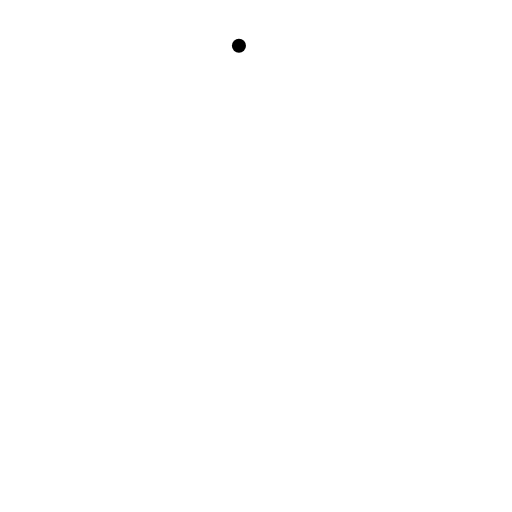
t = 0.00 s
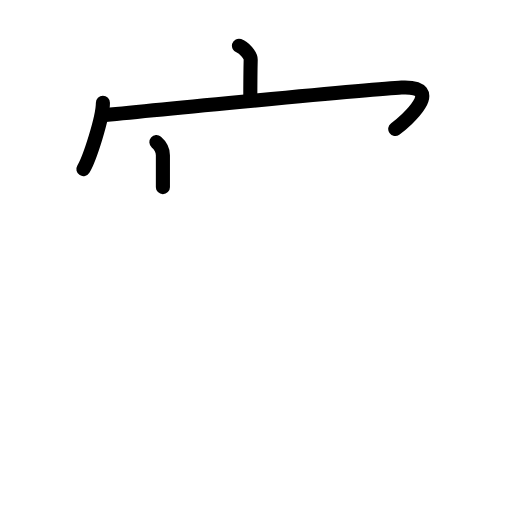
t = 3.88 s
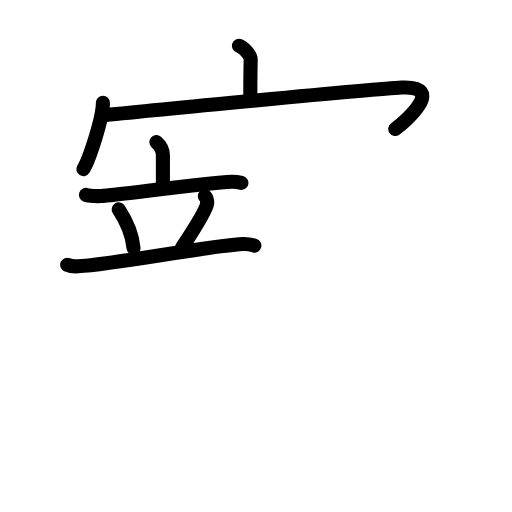
t = 7.58 s
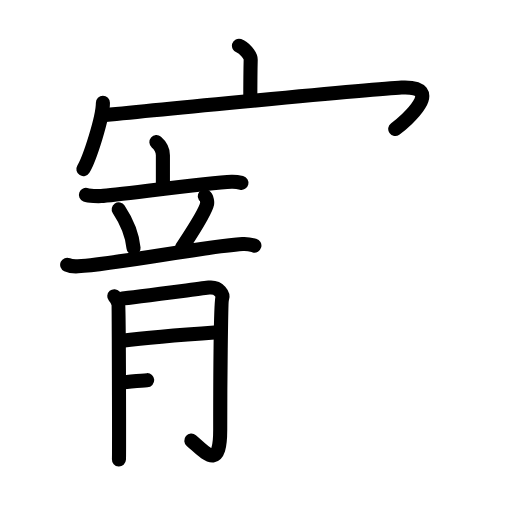
t = 11.25 s
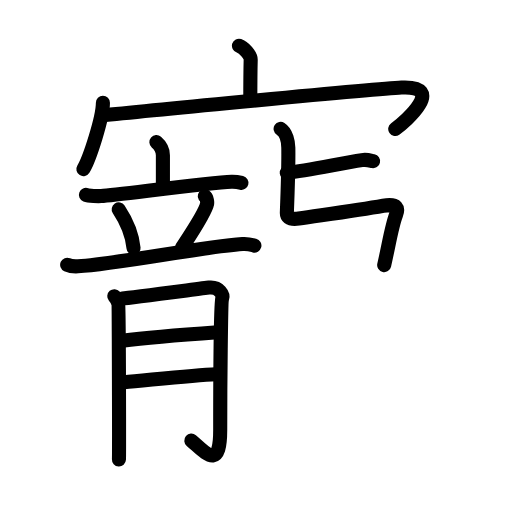
t = 13.79 s
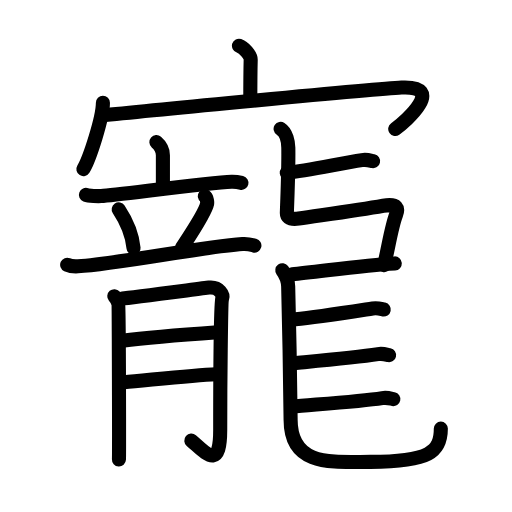
t = 19.00 s

The animated SVG that drew these frames (rendered in a browser with its animation timeline set to each time). Animation: 61 SMIL elements (animate=61); one cycle of 19.00 s.

<?xml version="1.0" encoding="UTF-8"?>
<!--
AniKanjiVG is licensed by CC-BY-SA Paul C. Sommerhoff (https://bitbucket.org/sommerhoff/anikanjivg).
AniKanjiVG uses KanjiVG which is licensed by CC-BY-SA Ulrich Apel (http://kanjivg.tagaini.net).
See also http://creativecommons.org/licenses/by-sa/3.0/
-->
<svg xmlns:kvg='http://kanjivg.tagaini.net' xmlns='http://www.w3.org/2000/svg' width='109' height='109' viewBox='0 0 109 109' style='fill:none;stroke:#000000;stroke-width:3;stroke-linecap:round;stroke-linejoin:round;' id="kvg:kanji_05bf5"><g id="kvg:05bf5" kvg:element="寵"><g id="kvg:05bf5-g1" kvg:element="宀" kvg:position="top" kvg:radical="general"><path id="kvg:05bf5-s1" kvg:type="㇑a" d="M50.87,9.75c1.04,0.34,2.52,2,2.5,2.97c-0.08,3.07-0.08,5.81-0.08,8.61"><animate attributeName="d" begin="0.0s" dur="0.5s" from="M50.87,9.75C50.87,9.75,50.87,9.75,50.87,9.75" to="M50.87,9.75c1.04,0.34,2.52,2,2.5,2.97" />
<animate attributeName="d" begin="0.5s" dur="0.5s" from="M50.87,9.75c1.04,0.34,2.52,2,2.5,2.97c0,0,0,0,0,0,0" to="M50.87,9.75c1.04,0.34,2.52,2,2.5,2.97c-0.08,3.07-0.08,5.81-0.08,8.61" />
</path>
<g id="kvg:05bf5-g2" kvg:element="冖"><path id="kvg:05bf5-s2" kvg:type="㇔" d="M21.91,21.88c0,3.2-2.86,11.99-4.16,14.12"><animate attributeName="d" begin="1.0s" dur="1.0s" from="M21.91,21.88C21.91,21.88,21.91,21.88,21.91,21.88" to="M21.91,21.88c0,3.2-2.86,11.99-4.16,14.12" />
<animate attributeName="d" begin="0s" dur="1.0s" from="M-100,-100" to="M-100,-100" />
</path>
<path id="kvg:05bf5-s3" kvg:type="㇖b" d="M22.39,24.5c7.5-0.78,57.01-5.57,63.1-5.87c9.51-0.46,1.01,7.15-1.35,8.82"><animate attributeName="d" begin="2.0s" dur="0.5s" from="M22.39,24.5C22.39,24.5,22.39,24.5,22.39,24.5" to="M22.39,24.5c7.5-0.78,57.01-5.57,63.1-5.87" />
<animate attributeName="d" begin="2.5s" dur="0.5s" from="M22.39,24.5c7.5-0.78,57.01-5.57,63.1-5.87c0,0,0,0,0,0,0" to="M22.39,24.5c7.5-0.78,57.01-5.57,63.1-5.87c9.51-0.46,1.01,7.15-1.35,8.82" />
<animate attributeName="d" begin="0s" dur="2.0s" from="M-100,-100" to="M-100,-100" />
</path>
</g>
</g>
<g id="kvg:05bf5-g3" kvg:element="龍" kvg:position="bottom"><g id="kvg:05bf5-g4" kvg:position="left"><g id="kvg:05bf5-g5" kvg:element="立" kvg:position="top"><g id="kvg:05bf5-g6" kvg:element="亠" kvg:position="top"><path id="kvg:05bf5-s4" kvg:type="㇑a" d="M33.29,30.25c0.55,0.48,1.39,1.55,1.39,2.78c0,1.68,0,4.15,0,6.81"><animate attributeName="d" begin="3.0s" dur="0.5s" from="M33.29,30.25C33.29,30.25,33.29,30.25,33.29,30.25" to="M33.29,30.25c0.55,0.48,1.39,1.55,1.39,2.78" />
<animate attributeName="d" begin="3.5s" dur="0.5s" from="M33.29,30.25c0.55,0.48,1.39,1.55,1.39,2.78c0,0,0,0,0,0,0" to="M33.29,30.25c0.55,0.48,1.39,1.55,1.39,2.78c0,1.68,0,4.15,0,6.81" />
<animate attributeName="d" begin="0s" dur="3.0s" from="M-100,-100" to="M-100,-100" />
</path>
<path id="kvg:05bf5-s5" kvg:type="㇐" d="M18.29,41.5c0.6,0.23,2.66,0.27,3.26,0.23c3.38-0.2,22.64-2.86,27.75-3.03c1-0.03,1.6,0.11,2.1,0.23"><animate attributeName="d" begin="4.0s" dur="0.3333333333333333s" from="M18.29,41.5C18.29,41.5,18.29,41.5,18.29,41.5" to="M18.29,41.5c0.6,0.23,2.66,0.27,3.26,0.23" />
<animate attributeName="d" begin="4.333333333333333s" dur="0.3333333333333333s" from="M18.29,41.5c0.6,0.23,2.66,0.27,3.26,0.23c0,0,0,0,0,0,0" to="M18.29,41.5c0.6,0.23,2.66,0.27,3.26,0.23c3.38-0.2,22.64-2.86,27.75-3.03" />
<animate attributeName="d" begin="4.666666666666667s" dur="0.3333333333333333s" from="M18.29,41.5c0.6,0.23,2.66,0.27,3.26,0.23c3.38-0.2,22.64-2.86,27.75-3.03c0,0,0,0,0,0,0" to="M18.29,41.5c0.6,0.23,2.66,0.27,3.26,0.23c3.38-0.2,22.64-2.86,27.75-3.03c1-0.03,1.6,0.11,2.1,0.23" />
<animate attributeName="d" begin="0s" dur="4.0s" from="M-100,-100" to="M-100,-100" />
</path>
</g>
<g id="kvg:05bf5-g7" kvg:position="bottom"><path id="kvg:05bf5-s6" kvg:type="㇔" d="M25.27,44.56c2.04,3.08,2.97,6.24,3.16,8.27"><animate attributeName="d" begin="5.0s" dur="1.0s" from="M25.27,44.56C25.27,44.56,25.27,44.56,25.27,44.56" to="M25.27,44.56c2.04,3.08,2.97,6.24,3.16,8.27" />
<animate attributeName="d" begin="0s" dur="5.0s" from="M-100,-100" to="M-100,-100" />
</path>
<path id="kvg:05bf5-s7" kvg:type="㇒" d="M43.61,41.78c0.48,0.35,0.53,1.3,0.48,1.58c-0.38,1.96-4.35,7.79-5.31,9.29"><animate attributeName="d" begin="6.0s" dur="0.5s" from="M43.61,41.78C43.61,41.78,43.61,41.78,43.61,41.78" to="M43.61,41.78c0.48,0.35,0.53,1.3,0.48,1.58" />
<animate attributeName="d" begin="6.5s" dur="0.5s" from="M43.61,41.78c0.48,0.35,0.53,1.3,0.48,1.58c0,0,0,0,0,0,0" to="M43.61,41.78c0.48,0.35,0.53,1.3,0.48,1.58c-0.38,1.96-4.35,7.79-5.31,9.29" />
<animate attributeName="d" begin="0s" dur="6.0s" from="M-100,-100" to="M-100,-100" />
</path>
<path id="kvg:05bf5-s8" kvg:type="㇐" d="M14.3,56.36c0.72,0.33,1.56,0.37,2.29,0.33c8.58-0.49,25.93-4.06,35.04-4.73c1.2-0.09,1.92,0.16,2.53,0.32"><animate attributeName="d" begin="7.0s" dur="0.3333333333333333s" from="M14.3,56.36C14.3,56.36,14.3,56.36,14.3,56.36" to="M14.3,56.36c0.72,0.33,1.56,0.37,2.29,0.33" />
<animate attributeName="d" begin="7.333333333333333s" dur="0.3333333333333333s" from="M14.3,56.36c0.72,0.33,1.56,0.37,2.29,0.33c0,0,0,0,0,0,0" to="M14.3,56.36c0.72,0.33,1.56,0.37,2.29,0.33c8.58-0.49,25.93-4.06,35.04-4.73" />
<animate attributeName="d" begin="7.666666666666667s" dur="0.3333333333333333s" from="M14.3,56.36c0.72,0.33,1.56,0.37,2.29,0.33c8.58-0.49,25.93-4.06,35.04-4.73c0,0,0,0,0,0,0" to="M14.3,56.36c0.72,0.33,1.56,0.37,2.29,0.33c8.58-0.49,25.93-4.06,35.04-4.73c1.2-0.09,1.92,0.16,2.53,0.32" />
<animate attributeName="d" begin="0s" dur="7.0s" from="M-100,-100" to="M-100,-100" />
</path>
</g>
</g>
<g id="kvg:05bf5-g8" kvg:element="月" kvg:position="bottom"><path id="kvg:05bf5-s9" kvg:type="㇒" d="M24.33,63.06c0.42,0.49,0.7,0.97,0.85,1.46c0.14,0.49,0.2,32.2,0.14,33.3"><animate attributeName="d" begin="8.0s" dur="0.5s" from="M24.33,63.06C24.33,63.06,24.33,63.06,24.33,63.06" to="M24.33,63.06c0.42,0.49,0.7,0.97,0.85,1.46" />
<animate attributeName="d" begin="8.5s" dur="0.5s" from="M24.33,63.06c0.42,0.49,0.7,0.97,0.85,1.46c0,0,0,0,0,0,0" to="M24.33,63.06c0.42,0.49,0.7,0.97,0.85,1.46c0.14,0.49,0.2,32.2,0.14,33.3" />
<animate attributeName="d" begin="0s" dur="8.0s" from="M-100,-100" to="M-100,-100" />
</path>
<path id="kvg:05bf5-s10" kvg:type="㇕" d="M26.02,63.54c1.69-0.12,17.2-2.17,18.46-2.31c2.25-0.24,3.1,1.58,2.82,2.31c-0.27,0.7-0.42,18.15-0.42,28c0,8.74-3.06,4.91-6.15,2.26"><animate attributeName="d" begin="9.0s" dur="0.25s" from="M26.02,63.54C26.02,63.54,26.02,63.54,26.02,63.54" to="M26.02,63.54c1.69-0.12,17.2-2.17,18.46-2.31" />
<animate attributeName="d" begin="9.25s" dur="0.25s" from="M26.02,63.54c1.69-0.12,17.2-2.17,18.46-2.31c0,0,0,0,0,0,0" to="M26.02,63.54c1.69-0.12,17.2-2.17,18.46-2.31c2.25-0.24,3.1,1.58,2.82,2.31" />
<animate attributeName="d" begin="9.5s" dur="0.25s" from="M26.02,63.54c1.69-0.12,17.2-2.17,18.46-2.31c2.25-0.24,3.1,1.58,2.82,2.31c0,0,0,0,0,0,0" to="M26.02,63.54c1.69-0.12,17.2-2.17,18.46-2.31c2.25-0.24,3.1,1.58,2.82,2.31c-0.27,0.7-0.42,18.15-0.42,28" />
<animate attributeName="d" begin="9.75s" dur="0.25s" from="M26.02,63.54c1.69-0.12,17.2-2.17,18.46-2.31c2.25-0.24,3.1,1.58,2.82,2.31c-0.27,0.7-0.42,18.15-0.42,28c0,0,0,0,0,0,0" to="M26.02,63.54c1.69-0.12,17.2-2.17,18.46-2.31c2.25-0.24,3.1,1.58,2.82,2.31c-0.27,0.7-0.42,18.15-0.42,28c0,8.74-3.06,4.91-6.15,2.26" />
<animate attributeName="d" begin="0s" dur="9.0s" from="M-100,-100" to="M-100,-100" />
</path>
<path id="kvg:05bf5-s11" kvg:type="㇐" d="M26.02,72.52c5.78-0.73,15.22-1.44,20.29-1.8"><animate attributeName="d" begin="10.0s" dur="1.0s" from="M26.02,72.52C26.02,72.52,26.02,72.52,26.02,72.52" to="M26.02,72.52c5.78-0.73,15.22-1.44,20.29-1.8" />
<animate attributeName="d" begin="0s" dur="10.0s" from="M-100,-100" to="M-100,-100" />
</path>
<path id="kvg:05bf5-s12" kvg:type="㇐" d="M26.44,81.36c4.51-0.37,14.37-1.46,19.59-1.7"><animate attributeName="d" begin="11.0s" dur="1.0s" from="M26.44,81.36C26.44,81.36,26.44,81.36,26.44,81.36" to="M26.44,81.36c4.51-0.37,14.37-1.46,19.59-1.7" />
<animate attributeName="d" begin="0s" dur="11.0s" from="M-100,-100" to="M-100,-100" />
</path>
</g>
</g>
<g id="kvg:05bf5-g9" kvg:position="right"><path id="kvg:05bf5-s13" kvg:type="㇐" d="M61.05,36.78c4.31-0.41,11.13-1.94,16-2.69c1.11-0.17,1.8,0.11,2.37,0.23"><animate attributeName="d" begin="12.0s" dur="0.5s" from="M61.05,36.78C61.05,36.78,61.05,36.78,61.05,36.78" to="M61.05,36.78c4.31-0.41,11.13-1.94,16-2.69" />
<animate attributeName="d" begin="12.5s" dur="0.5s" from="M61.05,36.78c4.31-0.41,11.13-1.94,16-2.69c0,0,0,0,0,0,0" to="M61.05,36.78c4.31-0.41,11.13-1.94,16-2.69c1.11-0.17,1.8,0.11,2.37,0.23" />
<animate attributeName="d" begin="0s" dur="12.0s" from="M-100,-100" to="M-100,-100" />
</path>
<path id="kvg:05bf5-s14" kvg:type="㇅" d="M59.74,27.43c1.26,0.82,1.62,2.83,1.64,3.98c0.04,2.43-0.18,10.49-0.31,13.84c-0.03,0.72,0.25,1.61,2.54,1.27c5.05-0.75,12.41-1.71,17.97-2.71c3.15-0.56,3.24,0.63,2.75,1.88c-0.95,2.41-1.56,6.53-2.54,10.74"><animate attributeName="d" begin="13.0s" dur="0.16666666666666666s" from="M59.74,27.43C59.74,27.43,59.74,27.43,59.74,27.43" to="M59.74,27.43c1.26,0.82,1.62,2.83,1.64,3.98" />
<animate attributeName="d" begin="13.166666666666666s" dur="0.16666666666666666s" from="M59.74,27.43c1.26,0.82,1.62,2.83,1.64,3.98c0,0,0,0,0,0,0" to="M59.74,27.43c1.26,0.82,1.62,2.83,1.64,3.98c0.04,2.43-0.18,10.49-0.31,13.84" />
<animate attributeName="d" begin="13.333333333333334s" dur="0.16666666666666666s" from="M59.74,27.43c1.26,0.82,1.62,2.83,1.64,3.98c0.04,2.43-0.18,10.49-0.31,13.84c0,0,0,0,0,0,0" to="M59.74,27.43c1.26,0.82,1.62,2.83,1.64,3.98c0.04,2.43-0.18,10.49-0.31,13.84c-0.03,0.72,0.25,1.61,2.54,1.27" />
<animate attributeName="d" begin="13.5s" dur="0.16666666666666666s" from="M59.74,27.43c1.26,0.82,1.62,2.83,1.64,3.98c0.04,2.43-0.18,10.49-0.31,13.84c-0.03,0.72,0.25,1.61,2.54,1.27c0,0,0,0,0,0,0" to="M59.74,27.43c1.26,0.82,1.62,2.83,1.64,3.98c0.04,2.43-0.18,10.49-0.31,13.84c-0.03,0.72,0.25,1.61,2.54,1.27c5.05-0.75,12.41-1.71,17.97-2.71" />
<animate attributeName="d" begin="13.666666666666666s" dur="0.16666666666666666s" from="M59.74,27.43c1.26,0.82,1.62,2.83,1.64,3.98c0.04,2.43-0.18,10.49-0.31,13.84c-0.03,0.72,0.25,1.61,2.54,1.27c5.05-0.75,12.41-1.71,17.97-2.71c0,0,0,0,0,0,0" to="M59.74,27.43c1.26,0.82,1.62,2.83,1.64,3.98c0.04,2.43-0.18,10.49-0.31,13.84c-0.03,0.72,0.25,1.61,2.54,1.27c5.05-0.75,12.41-1.71,17.97-2.71c3.15-0.56,3.24,0.63,2.75,1.88" />
<animate attributeName="d" begin="13.833333333333334s" dur="0.16666666666666666s" from="M59.74,27.43c1.26,0.82,1.62,2.83,1.64,3.98c0.04,2.43-0.18,10.49-0.31,13.84c-0.03,0.72,0.25,1.61,2.54,1.27c5.05-0.75,12.41-1.71,17.97-2.71c3.15-0.56,3.24,0.63,2.75,1.88c0,0,0,0,0,0,0" to="M59.74,27.43c1.26,0.82,1.62,2.83,1.64,3.98c0.04,2.43-0.18,10.49-0.31,13.84c-0.03,0.72,0.25,1.61,2.54,1.27c5.05-0.75,12.41-1.71,17.97-2.71c3.15-0.56,3.24,0.63,2.75,1.88c-0.95,2.41-1.56,6.53-2.54,10.74" />
<animate attributeName="d" begin="0s" dur="13.0s" from="M-100,-100" to="M-100,-100" />
</path>
<path id="kvg:05bf5-s15" kvg:type="㇐" d="M62.19,58.38c4.86-0.41,15.08-1.94,21.86-2.3"><animate attributeName="d" begin="14.0s" dur="1.0s" from="M62.19,58.38C62.19,58.38,62.19,58.38,62.19,58.38" to="M62.19,58.38c4.86-0.41,15.08-1.94,21.86-2.3" />
<animate attributeName="d" begin="0s" dur="14.0s" from="M-100,-100" to="M-100,-100" />
</path>
<path id="kvg:05bf5-s16" kvg:type="㇟" d="M60.1,57.53c0.67,0.92,1.21,2.01,1.25,3.43c0.18,6.35,0.52,24.1,0.52,28.42c0,10.08,9.06,8.94,17,8.94c12.67,0,14.98-2.15,14.98-7.07"><animate attributeName="d" begin="15.0s" dur="0.25s" from="M60.1,57.53C60.1,57.53,60.1,57.53,60.1,57.53" to="M60.1,57.53c0.67,0.92,1.21,2.01,1.25,3.43" />
<animate attributeName="d" begin="15.25s" dur="0.25s" from="M60.1,57.53c0.67,0.92,1.21,2.01,1.25,3.43c0,0,0,0,0,0,0" to="M60.1,57.53c0.67,0.92,1.21,2.01,1.25,3.43c0.18,6.35,0.52,24.1,0.52,28.42" />
<animate attributeName="d" begin="15.5s" dur="0.25s" from="M60.1,57.53c0.67,0.92,1.21,2.01,1.25,3.43c0.18,6.35,0.52,24.1,0.52,28.42c0,0,0,0,0,0,0" to="M60.1,57.53c0.67,0.92,1.21,2.01,1.25,3.43c0.18,6.35,0.52,24.1,0.52,28.42c0,10.08,9.06,8.94,17,8.94" />
<animate attributeName="d" begin="15.75s" dur="0.25s" from="M60.1,57.53c0.67,0.92,1.21,2.01,1.25,3.43c0.18,6.35,0.52,24.1,0.52,28.42c0,10.08,9.06,8.94,17,8.94c0,0,0,0,0,0,0" to="M60.1,57.53c0.67,0.92,1.21,2.01,1.25,3.43c0.18,6.35,0.52,24.1,0.52,28.42c0,10.08,9.06,8.94,17,8.94c12.67,0,14.98-2.15,14.98-7.07" />
<animate attributeName="d" begin="0s" dur="15.0s" from="M-100,-100" to="M-100,-100" />
</path>
<path id="kvg:05bf5-s17" kvg:type="㇐" d="M62.92,67.96c4.31-0.41,11.53-1.55,16.41-2.3c1.11-0.17,1.8,0.11,2.37,0.23"><animate attributeName="d" begin="16.0s" dur="0.5s" from="M62.92,67.96C62.92,67.96,62.92,67.96,62.92,67.96" to="M62.92,67.96c4.31-0.41,11.53-1.55,16.41-2.3" />
<animate attributeName="d" begin="16.5s" dur="0.5s" from="M62.92,67.96c4.31-0.41,11.53-1.55,16.41-2.3c0,0,0,0,0,0,0" to="M62.92,67.96c4.31-0.41,11.53-1.55,16.41-2.3c1.11-0.17,1.8,0.11,2.37,0.23" />
<animate attributeName="d" begin="0s" dur="16.0s" from="M-100,-100" to="M-100,-100" />
</path>
<path id="kvg:05bf5-s18" kvg:type="㇐" d="M62.69,77.3c4.31-0.41,12.89-1.16,17.77-1.91c1.11-0.17,1.8,0.11,2.37,0.23"><animate attributeName="d" begin="17.0s" dur="0.5s" from="M62.69,77.3C62.69,77.3,62.69,77.3,62.69,77.3" to="M62.69,77.3c4.31-0.41,12.89-1.16,17.77-1.91" />
<animate attributeName="d" begin="17.5s" dur="0.5s" from="M62.69,77.3c4.31-0.41,12.89-1.16,17.77-1.91c0,0,0,0,0,0,0" to="M62.69,77.3c4.31-0.41,12.89-1.16,17.77-1.91c1.11-0.17,1.8,0.11,2.37,0.23" />
<animate attributeName="d" begin="0s" dur="17.0s" from="M-100,-100" to="M-100,-100" />
</path>
<path id="kvg:05bf5-s19" kvg:type="㇐" d="M62.24,86.55c4.31-0.41,14.25-1.05,19.13-1.8c1.11-0.17,1.8,0.11,2.37,0.23"><animate attributeName="d" begin="18.0s" dur="0.5s" from="M62.24,86.55C62.24,86.55,62.24,86.55,62.24,86.55" to="M62.24,86.55c4.31-0.41,14.25-1.05,19.13-1.8" />
<animate attributeName="d" begin="18.5s" dur="0.5s" from="M62.24,86.55c4.31-0.41,14.25-1.05,19.13-1.8c0,0,0,0,0,0,0" to="M62.24,86.55c4.31-0.41,14.25-1.05,19.13-1.8c1.11-0.17,1.8,0.11,2.37,0.23" />
<animate attributeName="d" begin="0s" dur="18.0s" from="M-100,-100" to="M-100,-100" />
</path>
</g>
</g>
</g>
</svg>
